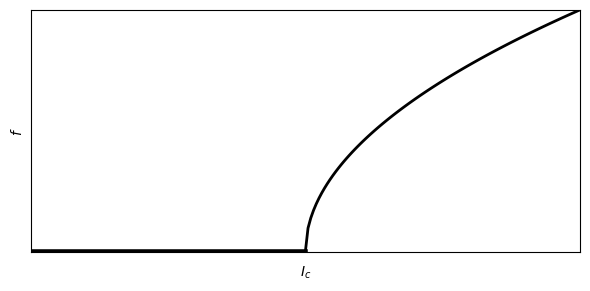

Here is the Python script that generated this plot:
import numpy as np
import matplotlib.pyplot as plt

if __name__ == "__main__":
    fig, ax = plt.subplots(figsize=(6, 3))

    I_below = np.arange(-100, 1) / 100
    ax.plot(I_below, np.zeros_like(I_below), '-k', linewidth=4)

    I_above = np.arange(0, 101) / 100
    ax.plot(I_above, np.sqrt(I_above), '-k', linewidth=2)

    ax.set_ylabel('$f$')
    ax.text(-0.02, -0.1, '$I_c$')
    ax.axis([-1, 1, 0, 1])
    ax.set_xticks([])
    ax.set_yticks([])

    plt.tight_layout()
    plt.savefig("fig.png")
    # plt.show()
